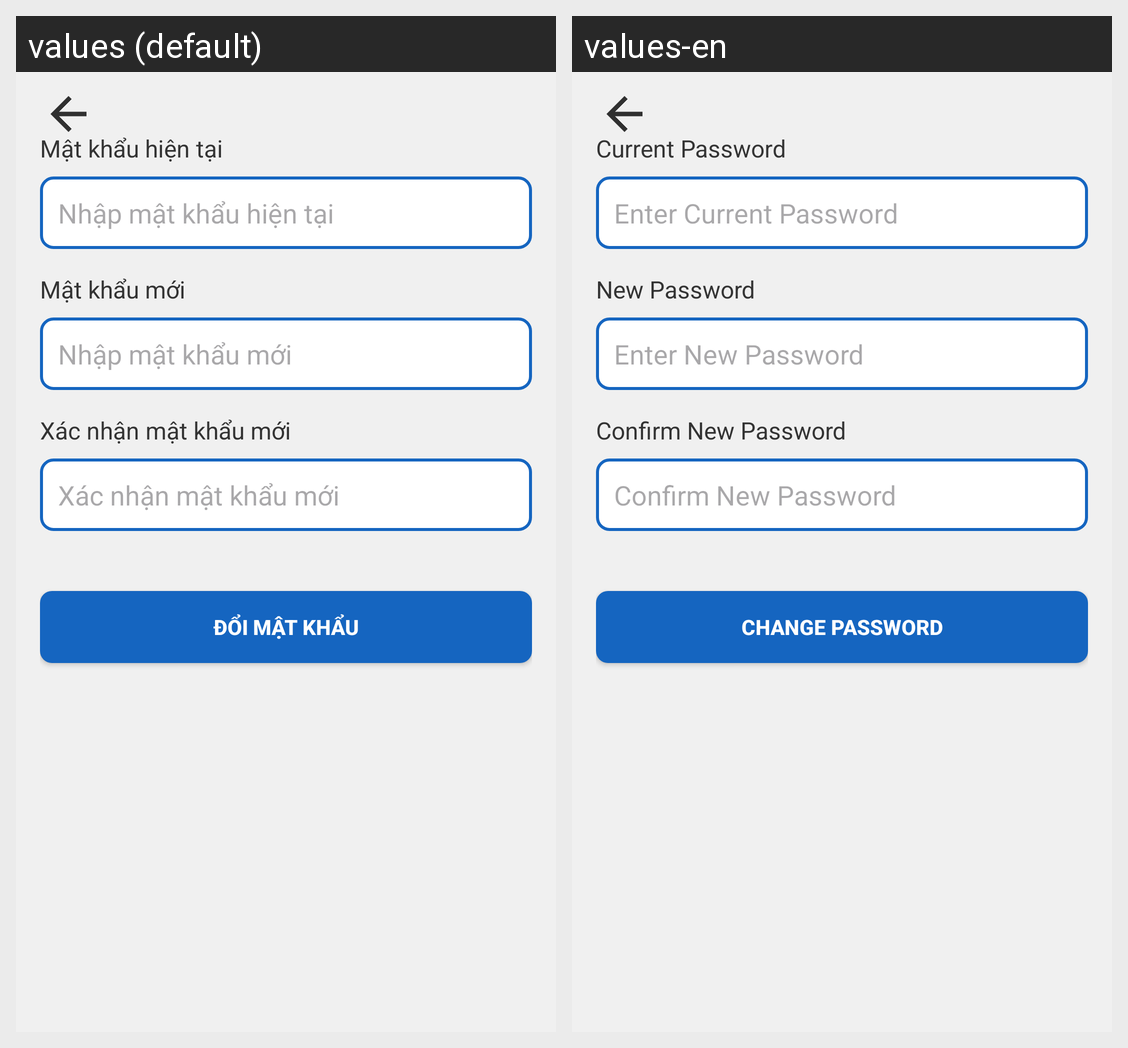

Translations of the strings shown on this Android screen, per locale in the grid:
Android screen res/layout/activity_change_password.xml rendered under 2 locales, left to right: values (default), values-en. Device: Nexus 5 (rendered at 1080×1920; each locale shown at half size, 540×960, under a caption strip naming it); theme Theme.BTL_Android.
Strings drawn on this screen, with the default value and each locale's value (text and hints the layout hard-codes, and strings that could not be matched under every locale, appear in the picture but are not listed):

CurrentPassword
  values: Mật khẩu hiện tại
  values-en: Current Password

EnterCurrentPasswor
  values: Nhập mật khẩu hiện tại
  values-en: Enter Current Password

NewPassword
  values: Mật khẩu mới
  values-en: New Password

EnterNewPassword
  values: Nhập mật khẩu mới
  values-en: Enter New Password

ConfirmNewPassword
  values: Xác nhận mật khẩu mới
  values-en: Confirm New Password

ChangePassword
  values: Đổi mật khẩu
  values-en: Change Password
